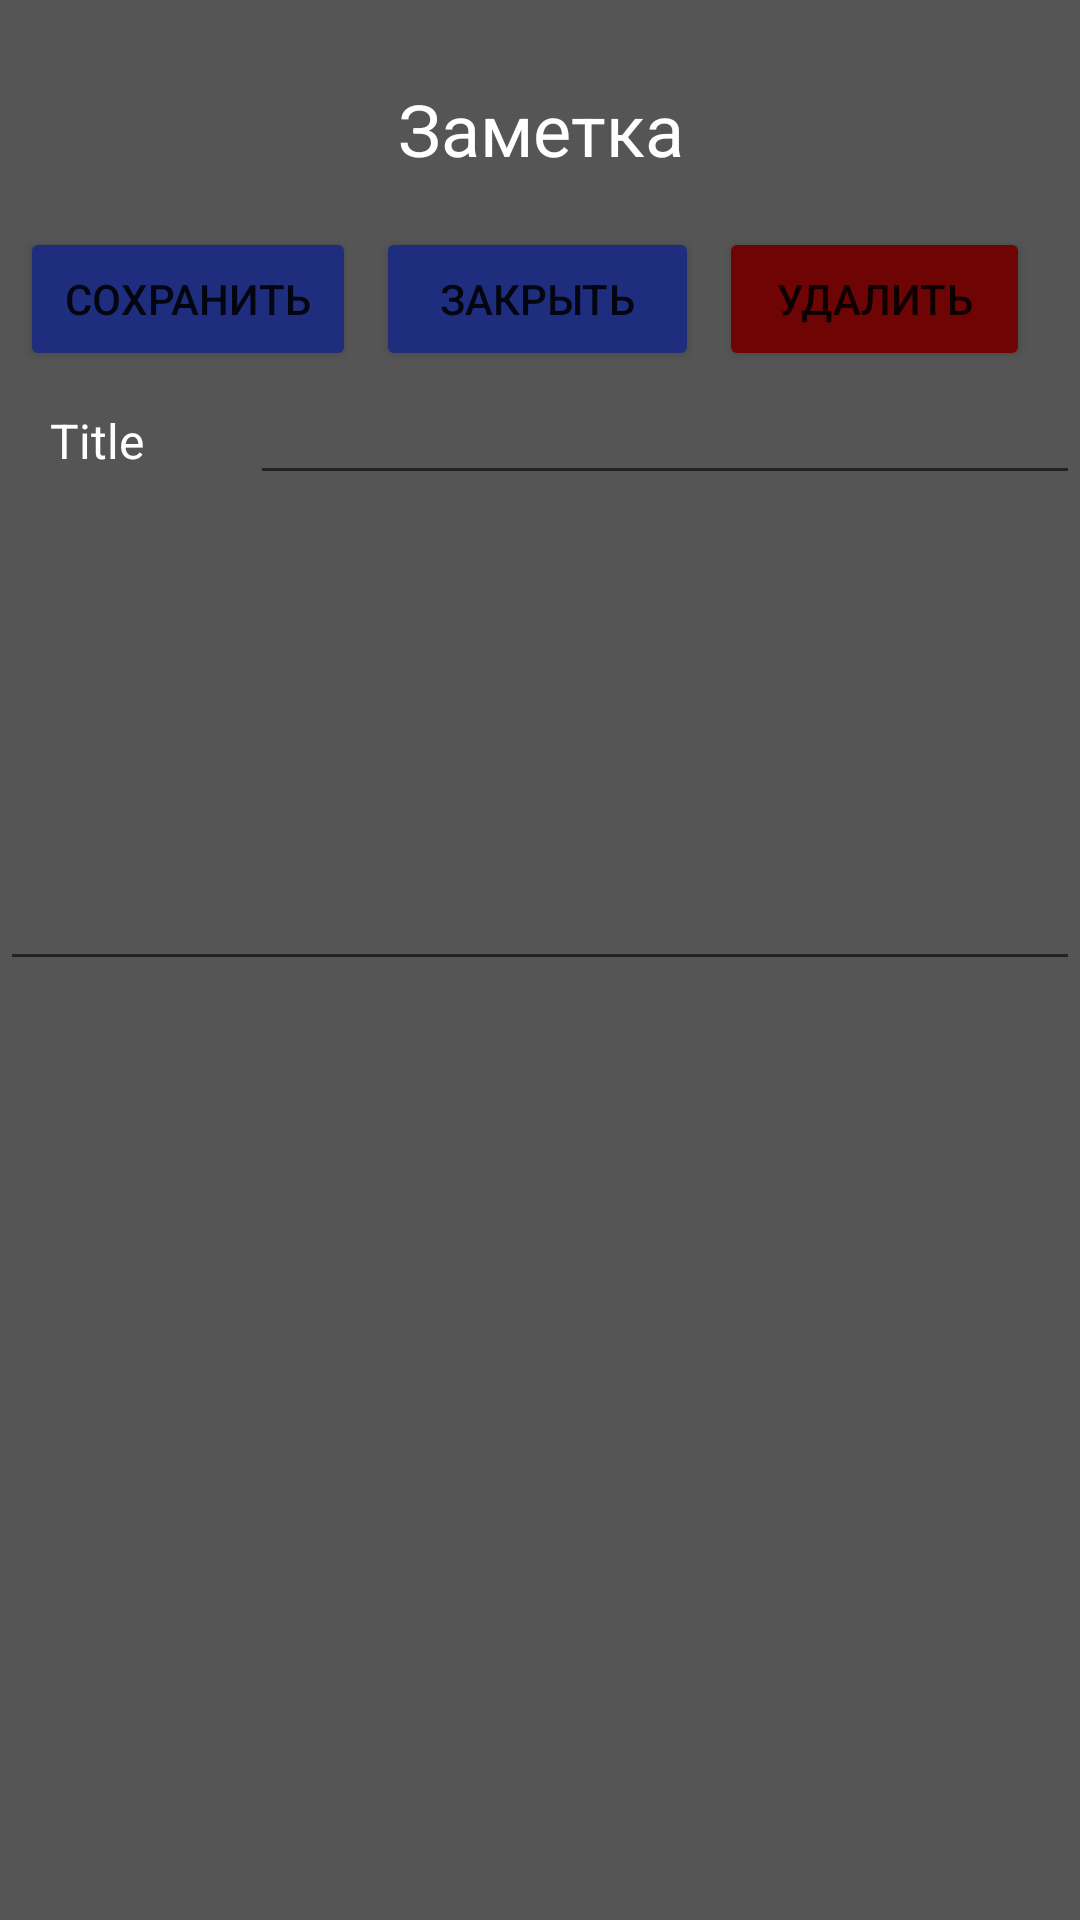

The Android layout XML behind this screen, and the referenced resources:
<!-- AndroidManifest.xml: application theme Theme.Practic -->
<!-- res/layout/activity_note.xml -->
<?xml version="1.0" encoding="utf-8"?>
<LinearLayout xmlns:android="http://schemas.android.com/apk/res/android"
    xmlns:app="http://schemas.android.com/apk/res-auto"
    xmlns:tools="http://schemas.android.com/tools"
    android:layout_width="match_parent"
    android:layout_height="match_parent"
    android:background="#555555"
    android:orientation="vertical"
    tools:context=".Note">

    <TextView
        android:id="@+id/textView"
        android:layout_width="match_parent"
        android:layout_height="wrap_content"
        android:paddingTop="80px"
        android:text="@string/note"
        android:textAlignment="center"
        android:textColor="#FFFFFF"
        android:textSize="24sp" />

    <LinearLayout
        android:layout_width="match_parent"
        android:layout_height="wrap_content"
        android:orientation="horizontal"
        android:paddingTop="50px">

        <Button
            android:id="@+id/note_save_button"
            android:layout_width="141dp"
            android:layout_height="wrap_content"
            android:layout_marginLeft="20px"
            android:layout_weight="1"
            android:backgroundTint="#1E2D7E"
            android:onClick="onSave_click"
            android:text="@string/save_note" />

        <Button
            android:id="@+id/note_close_button"
            android:layout_width="137dp"
            android:layout_height="wrap_content"
            android:layout_marginLeft="20px"
            android:layout_marginRight="20px"
            android:layout_weight="1"
            android:backgroundTint="#1E2D7E"
            android:onClick="onClose_click"
            android:text="@string/close" />

        <Button
            android:id="@+id/note_delete_button"
            android:layout_width="133dp"
            android:layout_height="wrap_content"
            android:layout_marginRight="50px"
            android:layout_weight="1"
            android:backgroundTint="#6E0404"
            android:onClick="onDelete_click"
            android:text="@string/delete" />
    </LinearLayout>

    <LinearLayout
        android:layout_width="match_parent"
        android:layout_height="wrap_content"
        android:orientation="horizontal">

        <TextView
            android:id="@+id/textView4"
            android:layout_width="0dp"
            android:layout_height="wrap_content"
            android:layout_marginLeft="50px"
            android:layout_weight="1"
            android:text="@string/title"
            android:textColor="#FFFFFF"
            android:textSize="16sp" />

        <EditText
            android:id="@+id/note_title"
            android:layout_width="wrap_content"
            android:layout_height="wrap_content"
            android:layout_weight="1"
            android:ems="10"
            android:inputType="textPersonName"
            android:text="@string/empty"
            android:textColor="#FFFFFF" />

    </LinearLayout>

    <EditText
        android:id="@+id/note_context2"
        android:layout_width="match_parent"
        android:layout_height="162dp"
        android:ems="10"
        android:gravity="start|top"
        android:inputType="textMultiLine" />
</LinearLayout>
<!-- resources referenced by this layout -->
<resources>
  <string name="close">Закрыть</string>
  <string name="delete">Удалить</string>
  <string name="empty" />
  <string name="note">Заметка</string>
  <string name="save_note">Сохранить</string>
  <string name="title">Title</string>
  <style name="Theme.Practic" parent="Theme.MaterialComponents.DayNight.DarkActionBar">
          
          <item name="colorPrimary">@color/purple_500</item>
          <item name="colorPrimaryVariant">@color/purple_700</item>
          <item name="colorOnPrimary">@color/white</item>
          
          <item name="colorSecondary">@color/teal_200</item>
          <item name="colorSecondaryVariant">@color/teal_700</item>
          <item name="colorOnSecondary">@color/black</item>
          
          <item name="android:statusBarColor">?attr/colorPrimaryVariant</item>
          
      </style>
  <!-- not gathered from this repository: default colours our renderer supplied (Android Studio template values) -->
  <color name="purple_500">#FF6200EE</color>
  <color name="purple_700">#FF3700B3</color>
  <color name="teal_200">#FF03DAC5</color>
  <color name="teal_700">#FF018786</color>
  <color name="black">#FF000000</color>
  <color name="white">#FFFFFFFF</color>
</resources>
